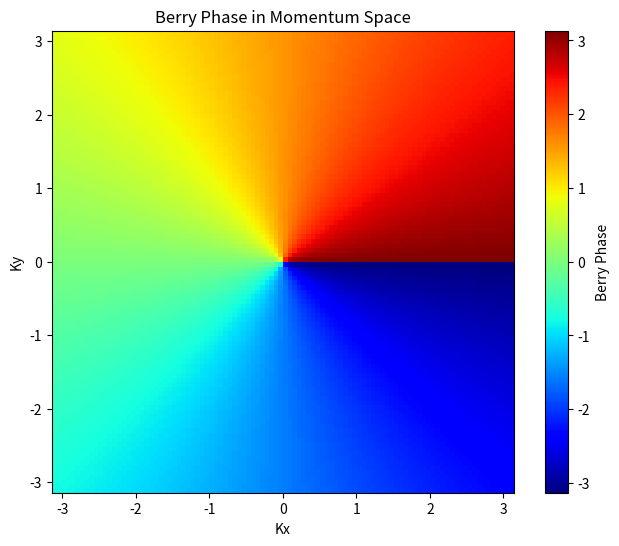
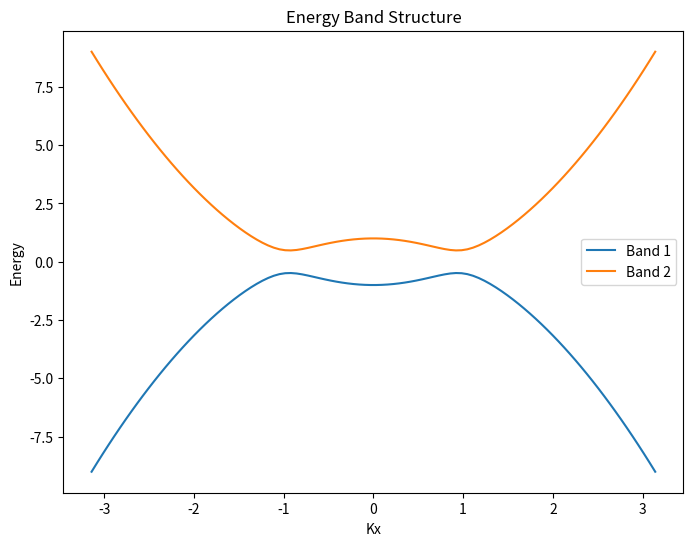
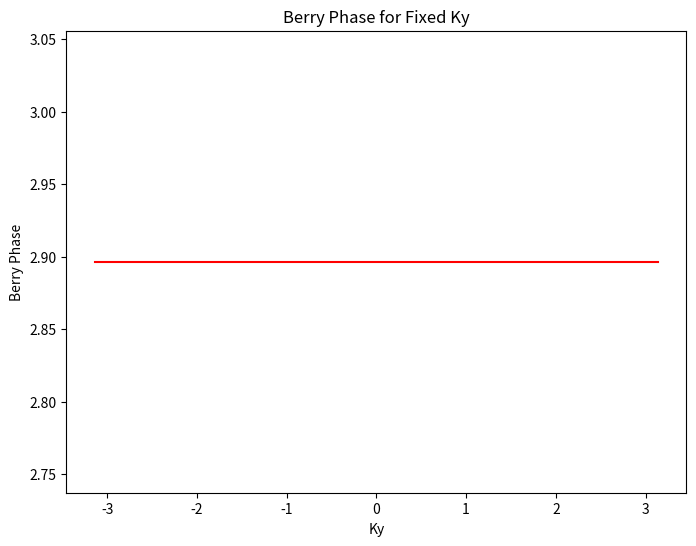

These charts were generated, in order, by the following Python code:
import numpy as np
import matplotlib.pyplot as plt

# Parâmetros da Hamiltoniana
t = 0.5
M = 1

# Definir a Hamiltoniana
def hamiltonian(kx, ky, t, M):
    sigma_x = np.array([[0, 1], [1, 0]])
    sigma_y = np.array([[0, -1j], [1j, 0]])
    sigma_z = np.array([[1, 0], [0, -1]])
    H = t * kx * sigma_x + t * ky * sigma_y + (M - kx**2) * sigma_z
    return H

# Calcular os autovalores e autovetores da Hamiltoniana
def diagonalize_hamiltonian(kx, ky, t, M):
    H = hamiltonian(kx, ky, t, M)
    eigenvalues, eigenvectors = np.linalg.eigh(H)
    return eigenvalues, eigenvectors

# Calcular a fase de Berry
def berry_phase(kx, ky, t, M):
    eigenvalues, eigenvectors = diagonalize_hamiltonian(kx, ky, t, M)
    phase = np.angle(np.prod(np.conj(eigenvectors[:, 0])))
    return phase

# Criar uma malha de pontos no espaço dos momentos
num_points = 100
kx_range = np.linspace(-np.pi, np.pi, num_points)
ky_range = np.linspace(-np.pi, np.pi, num_points)
phases = np.zeros((num_points, num_points))

# Calcular a fase de Berry para cada ponto da malha
for i, kx in enumerate(kx_range):
    for j, ky in enumerate(ky_range):
        phases[i, j] = berry_phase(kx, ky, t, M)

# Plotar a fase de Berry em função de Kx e Ky
plt.figure(figsize=(8, 6))
plt.imshow(phases.T, origin='lower', extent=[kx_range[0], kx_range[-1], ky_range[0], ky_range[-1]], cmap='jet')
plt.colorbar(label='Berry Phase')
plt.xlabel('Kx')
plt.ylabel('Ky')
plt.title('Berry Phase in Momentum Space')
plt.savefig('berry.png', dpi=800)

# Plotar a estrutura de bandas
num_bands = 2
energies = np.zeros((num_points, num_bands))

# Calcular as energias para cada ponto da malha
for i, kx in enumerate(kx_range):
    eigenvalues, _ = diagonalize_hamiltonian(kx, 0, t, M)  # Fixar ky em 0
    energies[i, :] = eigenvalues

# Plotar a estrutura de bandas
plt.figure(figsize=(8, 6))
for band in range(num_bands):
    plt.plot(kx_range, energies[:, band], label='Band {}'.format(band + 1))
plt.xlabel('Kx')
plt.ylabel('Energy')
plt.title('Energy Band Structure')
plt.legend()
plt.savefig('bands.png', dpi=800)

# Plotar a fase de Berry para kx fixo
fixed_ky = np.pi / 4
phases_fixed_ky = np.zeros(num_points)

# Calcular a fase de Berry para kx fixo e ky variando
for i, ky in enumerate(ky_range):
    phases_fixed_ky[i] = berry_phase(kx, fixed_ky, t, M)

# Plotar a fase de Berry para kx fixo
plt.figure(figsize=(8, 6))
plt.plot(ky_range, phases_fixed_ky, color='r')
plt.xlabel('Ky')
plt.ylabel('Berry Phase')
plt.title('Berry Phase for Fixed Ky')
plt.savefig('just_k.png', dpi=800)
